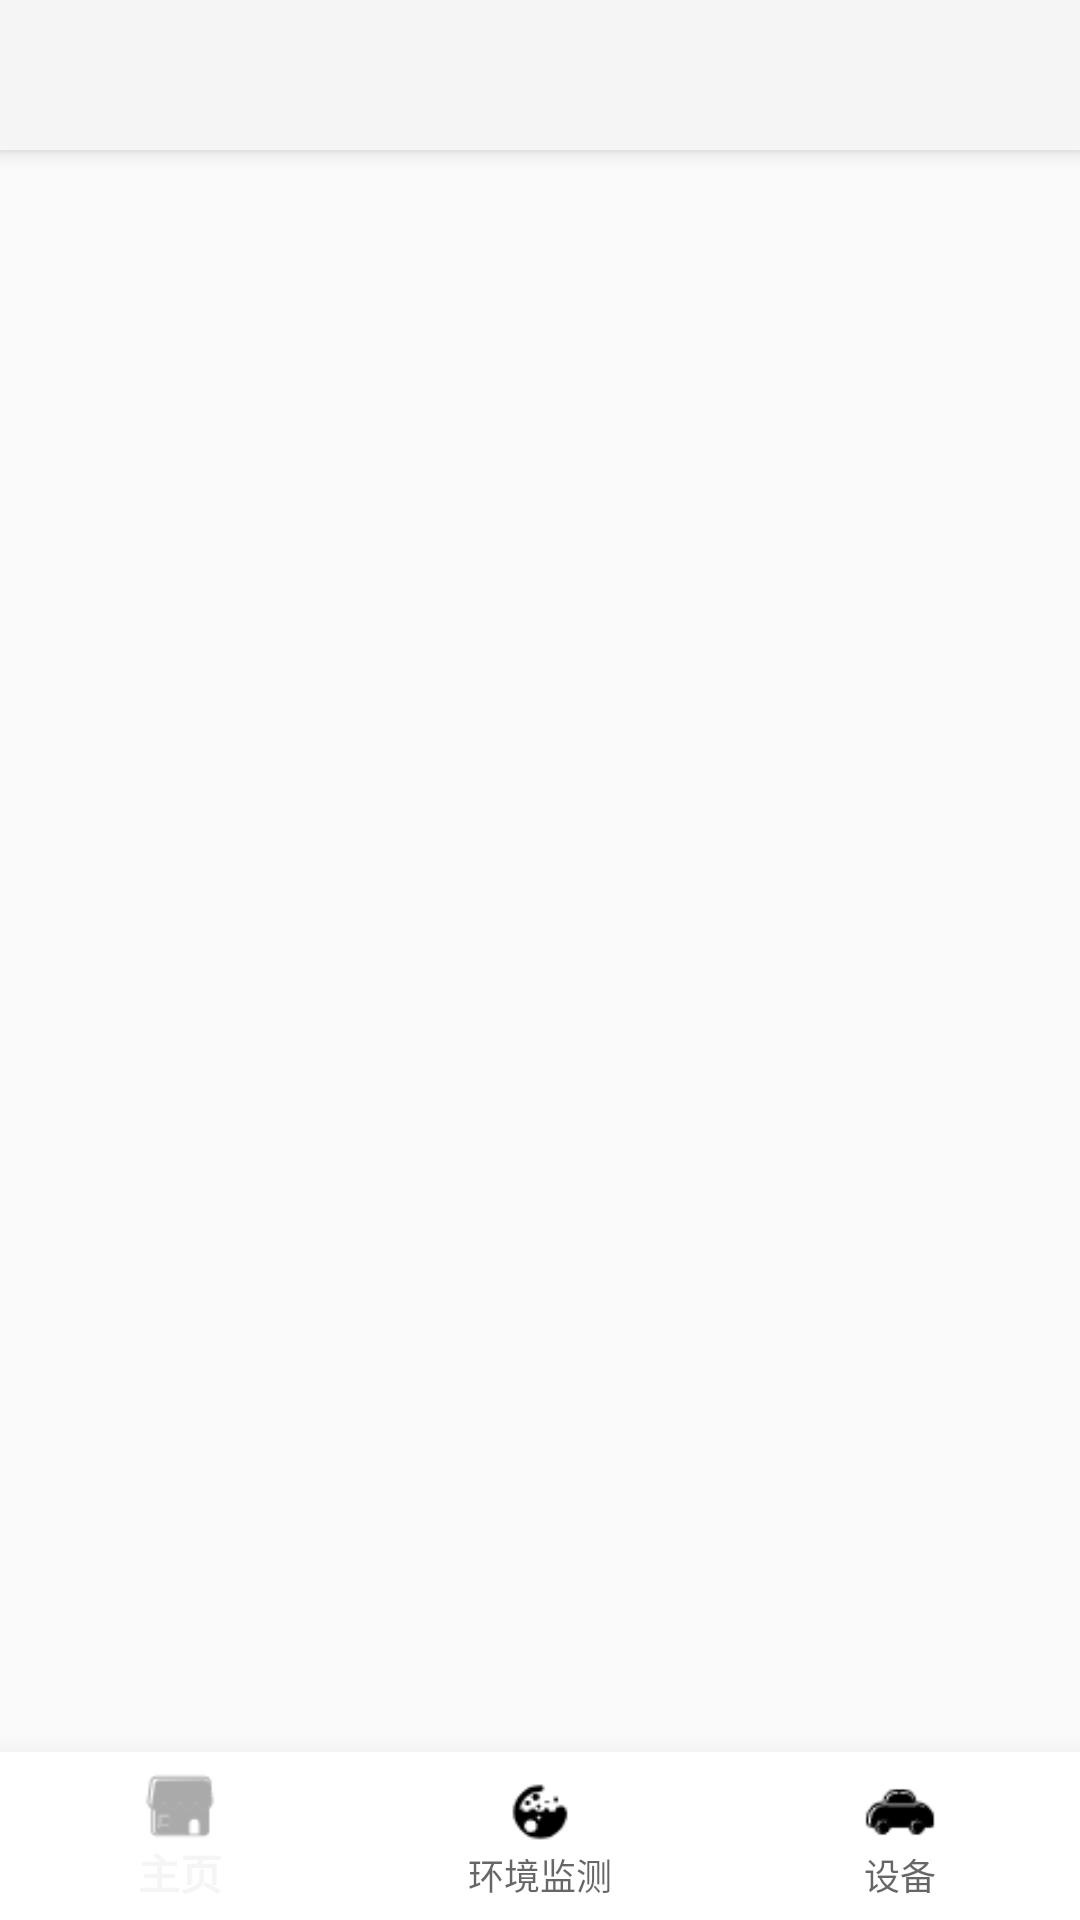

Reconstruct the res/layout file that produces this screen, plus the resources it refers to.
<!-- AndroidManifest.xml: activity theme Theme.AppCompat.Light.NoActionBar -->
<!-- res/layout/activity_main.xml -->
<?xml version="1.0" encoding="utf-8"?>
<androidx.drawerlayout.widget.DrawerLayout
    xmlns:android="http://schemas.android.com/apk/res/android"
    xmlns:app="http://schemas.android.com/apk/res-auto"
    xmlns:tools="http://schemas.android.com/tools"
    android:id="@+id/drawer_layout"
    android:layout_width="match_parent"
    android:layout_height="match_parent"
    android:fitsSystemWindows="true"
    tools:openDrawer="start">

    <androidx.coordinatorlayout.widget.CoordinatorLayout
        android:layout_width="match_parent"
        android:layout_height="match_parent">

        <include layout="@layout/layout_toolbar" />
        <include layout="@layout/main_layout"/>



        <com.google.android.material.bottomnavigation.BottomNavigationView
            android:layout_width="match_parent"
            android:layout_height="wrap_content"
            style="@style/Widget.Design.BottomNavigationView"
            android:layout_gravity="bottom"
            android:background="@color/viewBackground"
            app:elevation="16dp"
            app:itemIconTint="@color/selector_color"
            app:menu="@menu/bn_menu"
            android:id="@+id/bottom_navigation"/>

    </androidx.coordinatorlayout.widget.CoordinatorLayout>>

    <com.google.android.material.navigation.NavigationView
        android:id="@+id/nav_view"
        android:layout_width="wrap_content"
        android:layout_height="match_parent"
        android:layout_gravity="start"
        android:fitsSystemWindows="true"
        android:gravity="center"
        app:headerLayout="@layout/nav_header"
        app:menu="@menu/nav_menu"/>

    
    
    
    
    
    
    


    
    
    
    
    


    
    
    
    
    
    
    
</androidx.drawerlayout.widget.DrawerLayout>
<!-- res/layout/layout_toolbar.xml (included above) -->
<?xml version="1.0" encoding="utf-8"?>
<com.google.android.material.appbar.AppBarLayout
    xmlns:android="http://schemas.android.com/apk/res/android"
    xmlns:tools="http://schemas.android.com/tools"
    xmlns:app="http://schemas.android.com/apk/res-auto"
    android:fitsSystemWindows="false"
    android:theme="@style/Theme.Design.Light.NoActionBar"
    android:layout_width="match_parent"
    android:layout_height="wrap_content">
    <androidx.appcompat.widget.Toolbar
        android:layout_width="match_parent"
        android:layout_height="50dp"
        app:popupTheme="@style/Theme.Design.Light.NoActionBar"
        android:id="@+id/toolbar">
        <TextView
            android:layout_width="wrap_content"
            android:layout_height="wrap_content"
            android:gravity="center"
            android:layout_gravity="center"
            android:id="@+id/title"/>
    </androidx.appcompat.widget.Toolbar>

</com.google.android.material.appbar.AppBarLayout>
<!-- res/layout/main_layout.xml (included above) -->
<?xml version="1.0" encoding="utf-8"?>
<FrameLayout
    xmlns:android="http://schemas.android.com/apk/res/android"
    android:layout_width="match_parent"
    android:id="@+id/container"
    android:layout_height="match_parent">

</FrameLayout>
<!-- res/layout/nav_header.xml (included above) -->
<?xml version="1.0" encoding="utf-8"?>
<LinearLayout xmlns:android="http://schemas.android.com/apk/res/android"
    xmlns:app="http://schemas.android.com/apk/res-auto"
    android:layout_width="match_parent"
    android:layout_height="wrap_content"
    android:background="@mipmap/navi"
    android:clickable="true"
    android:gravity="bottom"
    android:orientation="vertical"


    android:theme="@style/ThemeOverlay.AppCompat.Dark"
    android:focusable="true">

    <de.hdodenhof.circleimageview.CircleImageView
        android:id="@+id/circleImage"
        android:layout_width="96dp"
        android:layout_height="96dp"

        android:layout_gravity="center_horizontal"
        android:scaleType="centerCrop"
        android:baselineAlignBottom="true"

        android:src="@mipmap/avatar"
         />

    <TextView
        android:id="@+id/loginText"
        android:layout_width="match_parent"
        android:layout_height="wrap_content"
        android:layout_gravity="center_horizontal"
        android:gravity="center"
        android:textColor="#000"
        android:text="点击头像登录"
        android:textAppearance="@style/TextAppearance.AppCompat.Body1" />


</LinearLayout>
<!-- resources referenced by this layout -->
<resources>
  <color name="viewBackground">@android:color/white</color>
</resources>
